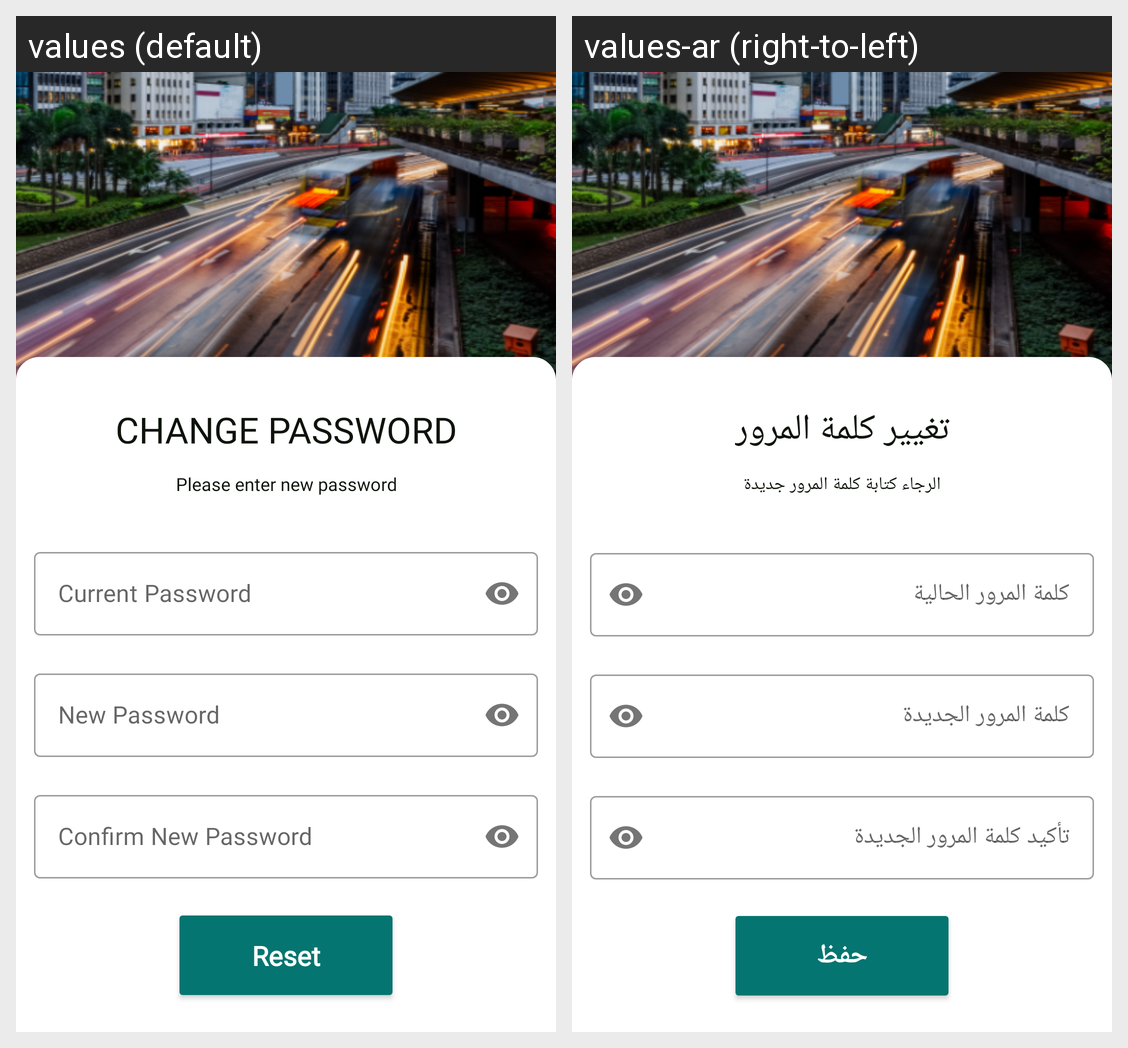

Here is an Android app screen in its default locale and in the app's own translations. Write out the translated-string differences for the strings that appear on this screen.
Android screen res/layout/fragment_change_password.xml rendered under 2 locales, left to right: values (default), values-ar (right-to-left). Device: Nexus 5 (rendered at 1080×1920; each locale shown at half size, 540×960, under a caption strip naming it); theme AppTheme.
Strings drawn on this screen, with the default value and each locale's value (text and hints the layout hard-codes, and strings that could not be matched under every locale, appear in the picture but are not listed):

change_password
  values: Change Password
  values-ar: تغيير كلمة المرور

please_enter_new_password
  values: Please enter new password
  values-ar: الرجاء كتابة كلمة المرور جديدة

current_password
  values: Current Password
  values-ar: كلمة المرور الحالية

new_password
  values: New Password
  values-ar: كلمة المرور الجديدة

confirm_new_password
  values: Confirm New Password
  values-ar: تأكيد كلمة المرور الجديدة

reset
  values: Reset
  values-ar: حفظ
